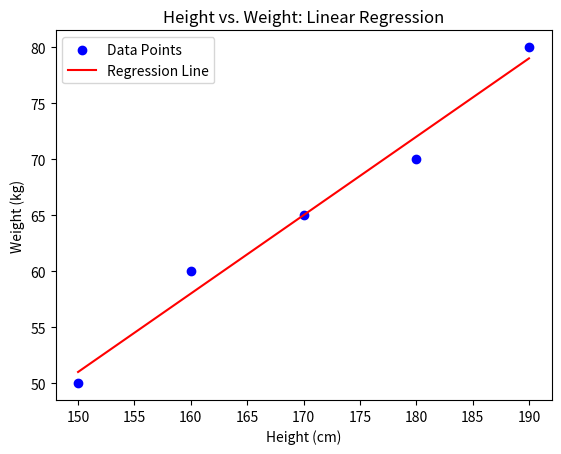

Write Python code to recreate this figure.
import numpy as np
import matplotlib.pyplot as plt

x = np.array([150, 160, 170, 180, 190])  # Height 
y = np.array([50, 60, 65, 70, 80])      # Weight 

# Calculate the mean of x and y
x_mean = np.mean(x)
y_mean = np.mean(y)

# Calculate the slope (m) and intercept (c) manually
numerator = np.sum((x - x_mean) * (y - y_mean))
denominator = np.sum((x - x_mean) ** 2)
m = numerator / denominator
c = y_mean - m * x_mean

# Predicted y values based on the regression line
y_pred = m * x + c

# Calculate Mean Squared Error (MSE)
mse = np.mean((y - y_pred) ** 2)


# Display results
print(f"Slope (m): {m}")
print(f"Intercept (c): {c}")
print(f"Mean Squared Error (MSE): {mse}")


# Plot the data points and the regression line
plt.scatter(x, y, color='blue', label='Data Points')
plt.plot(x, y_pred, color='red', label='Regression Line')
plt.xlabel('Height (cm)')
plt.ylabel('Weight (kg)')
plt.title('Height vs. Weight: Linear Regression')
plt.legend()
plt.show()
